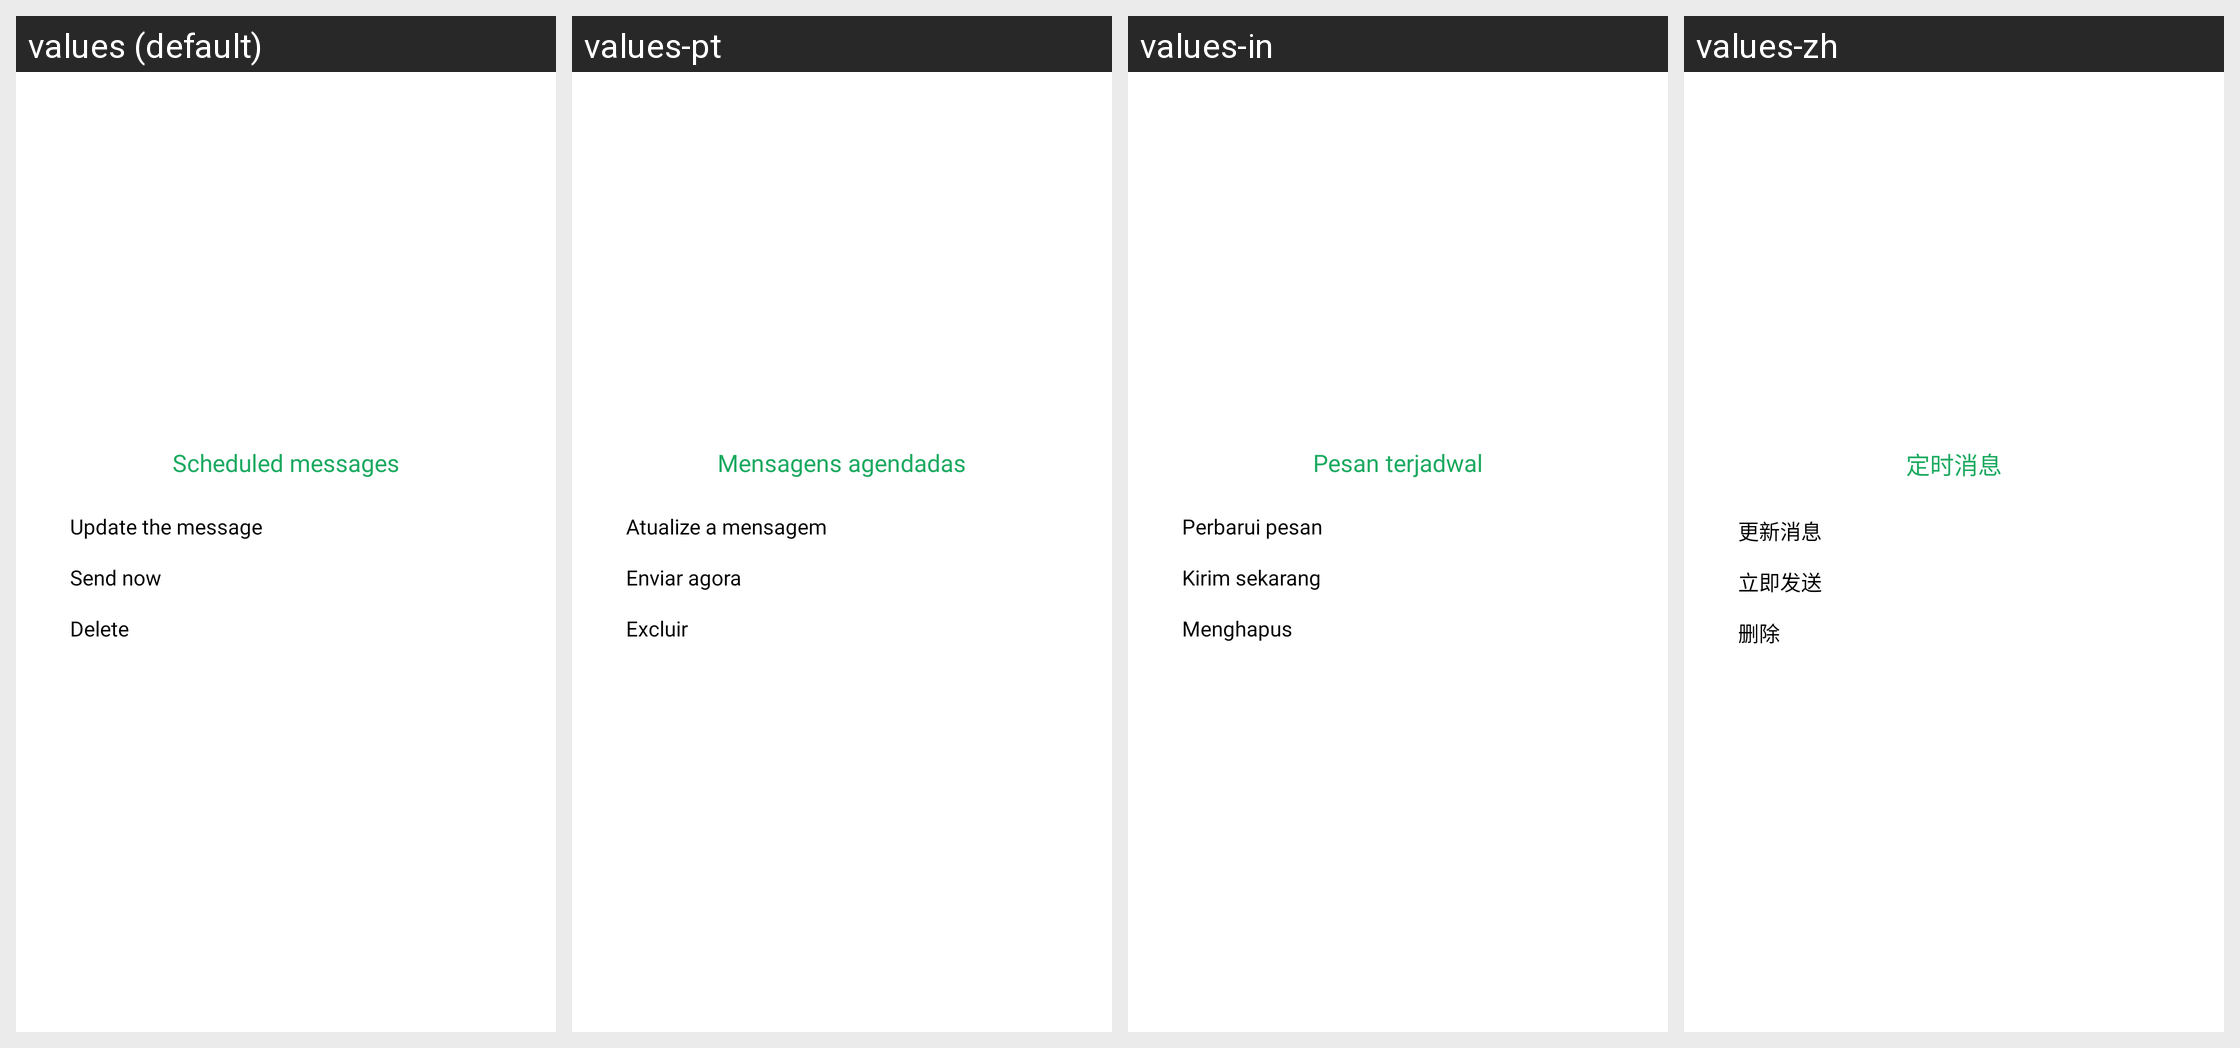

Translations of the strings shown on this Android screen, per locale in the grid:
Android screen res/layout/dialog_schedule.xml rendered under 4 locales, left to right: values (default), values-pt, values-in, values-zh. Device: Nexus 5 (rendered at 1080×1920; each locale shown at half size, 540×960, under a caption strip naming it); theme Theme.MyApplication.
Other locales in the repository, not shown: values-de, values-es, values-fr, values-hi, values-ru, values-vi.
Strings drawn on this screen, with the default value and each locale's value (text and hints the layout hard-codes, and strings that could not be matched under every locale, appear in the picture but are not listed):

txt_scheduled_messages
  values: Scheduled messages
  values-pt: Mensagens agendadas
  values-in: Pesan terjadwal
  values-zh: 定时消息

txt_update_the_message
  values: Update the message
  values-pt: Atualize a mensagem
  values-in: Perbarui pesan
  values-zh: 更新消息

txt_send_now
  values: Send now
  values-pt: Enviar agora
  values-in: Kirim sekarang
  values-zh: 立即发送

txt_delete
  values: Delete
  values-pt: Excluir
  values-in: Menghapus
  values-zh: 删除
